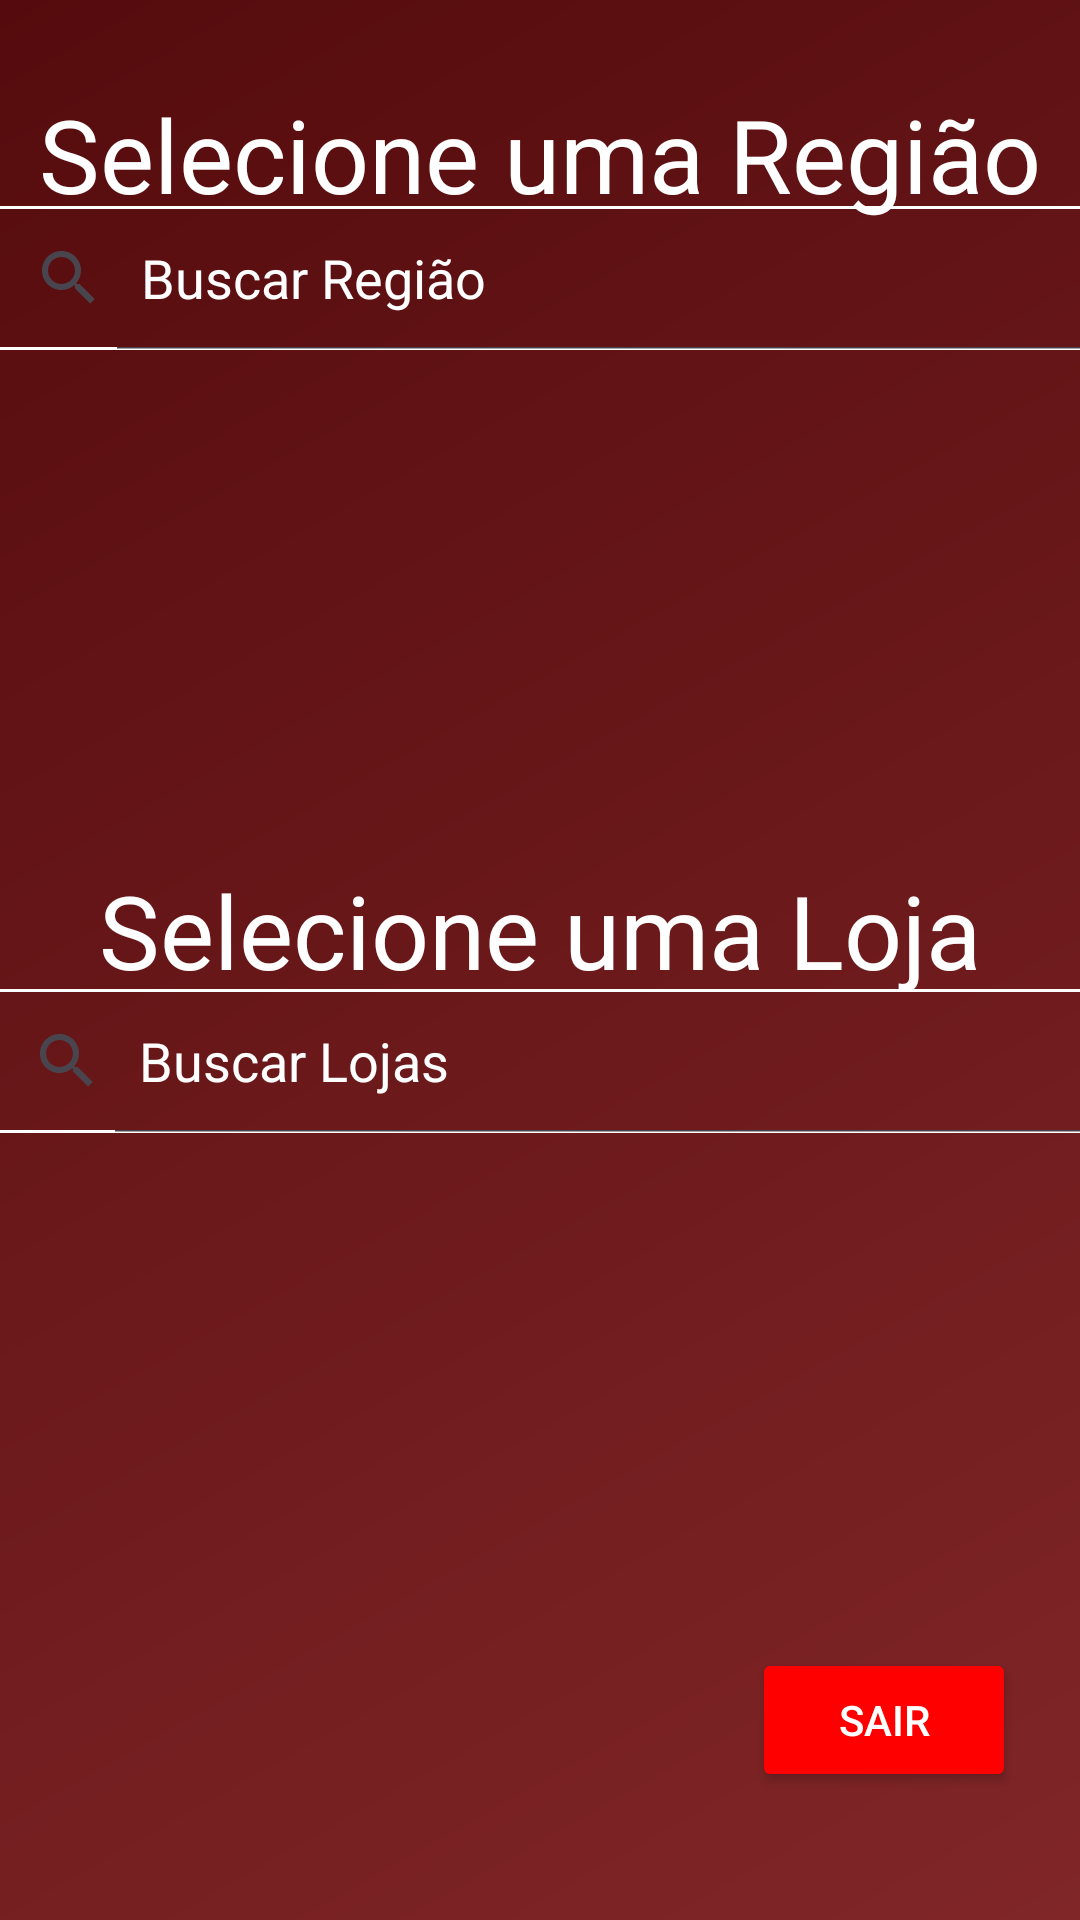

This screen was rendered from an Android layout file. Write that file and the resources it references.
<!-- AndroidManifest.xml: application theme Theme.AppJava -->
<!-- res/layout/activity_seleciona_auditor.xml -->
<?xml version="1.0" encoding="utf-8"?>
<androidx.constraintlayout.widget.ConstraintLayout xmlns:android="http://schemas.android.com/apk/res/android"
    xmlns:app="http://schemas.android.com/apk/res-auto"
    xmlns:tools="http://schemas.android.com/tools"
    android:layout_width="match_parent"
    android:layout_height="match_parent"
    android:background="@drawable/background_novo"
    tools:context="Activity.SelecionarLojasActivity">

    <androidx.recyclerview.widget.RecyclerView
        android:id="@+id/recyclerViewLojas"
        android:layout_width="361dp"
        android:layout_height="216dp"
        android:layout_margin="16dp"
        app:circularflow_radiusInDP="8dp"
        app:layout_constraintBottom_toBottomOf="parent"
        app:layout_constraintCircleRadius="8dp"
        app:layout_constraintEnd_toEndOf="parent"
        app:layout_constraintStart_toStartOf="parent"
        app:layout_constraintTop_toTopOf="parent"
        app:layout_constraintVertical_bias="0.823" />

    <TextView
        android:id="@+id/SelecionarRegiao"
        android:layout_width="match_parent"
        android:layout_height="wrap_content"
        android:text="Selecione uma Loja"
        android:textAlignment="center"
        android:textColor="@color/white"
        android:textSize="34sp"
        app:layout_constraintBottom_toBottomOf="parent"
        app:layout_constraintEnd_toEndOf="parent"
        app:layout_constraintHorizontal_bias="0.0"
        app:layout_constraintStart_toStartOf="parent"
        app:layout_constraintTop_toTopOf="parent"
        app:layout_constraintVertical_bias="0.483" />

    <androidx.recyclerview.widget.RecyclerView
        android:id="@+id/recyclerViewRegiao"
        android:layout_width="404dp"
        android:layout_height="185dp"
        android:layout_margin="16dp"
        app:circularflow_radiusInDP="8dp"
        app:layout_constraintBottom_toBottomOf="parent"
        app:layout_constraintCircleRadius="8dp"
        app:layout_constraintEnd_toEndOf="parent"
        app:layout_constraintHorizontal_bias="0.468"
        app:layout_constraintStart_toStartOf="parent"
        app:layout_constraintTop_toTopOf="parent"
        app:layout_constraintVertical_bias="0.215"
        />

    <TextView
        android:id="@+id/SelecionarLojas"
        android:layout_width="match_parent"
        android:layout_height="wrap_content"
        android:text="Selecione uma Região"
        android:textAlignment="center"
        android:textColor="@color/white"
        android:textSize="34sp"
        app:layout_constraintBottom_toBottomOf="parent"
        app:layout_constraintEnd_toEndOf="parent"
        app:layout_constraintHorizontal_bias="0.0"
        app:layout_constraintStart_toStartOf="parent"
        app:layout_constraintTop_toTopOf="parent"
        app:layout_constraintVertical_bias="0.048" />

    <Button
        android:id="@+id/sair"
        android:layout_width="wrap_content"
        android:layout_height="wrap_content"
        android:backgroundTint="#FF0000"
        android:text="Sair"
        android:textColor="#FFFFFF"
        android:theme="@style/Base.Theme.AppJava"
        app:layout_constraintBottom_toBottomOf="parent"
        app:layout_constraintEnd_toEndOf="parent"
        app:layout_constraintHorizontal_bias="0.922"
        app:layout_constraintStart_toStartOf="parent"
        app:layout_constraintTop_toTopOf="parent"
        app:layout_constraintVertical_bias="0.928"
        app:rippleColor="#4F0C0C"
        app:strokeColor="#FF0000" />

    <SearchView
        android:id="@+id/searchViewRegiao"
        android:layout_width="380dp"
        android:layout_height="48dp"
        android:background="@drawable/searchview_bg"
        android:iconifiedByDefault="false"
        android:queryHint="Buscar Região"
        android:theme="@style/AppTheme.SearchView"
        app:layout_constraintBottom_toBottomOf="parent"
        app:layout_constraintEnd_toEndOf="parent"
        app:layout_constraintHorizontal_bias="0.483"
        app:layout_constraintStart_toStartOf="parent"
        app:layout_constraintTop_toTopOf="parent"
        app:layout_constraintVertical_bias="0.116" />

    <SearchView
        android:id="@+id/searchViewLojas"
        android:layout_width="380dp"
        android:layout_height="48dp"
        android:background="@drawable/searchview_bg"
        android:iconifiedByDefault="false"
        android:queryHint="Buscar Lojas"
        android:theme="@style/AppTheme.SearchView"
        app:layout_constraintBottom_toBottomOf="parent"
        app:layout_constraintEnd_toEndOf="parent"
        app:layout_constraintHorizontal_bias="0.516"
        app:layout_constraintStart_toStartOf="parent"
        app:layout_constraintTop_toTopOf="parent"
        app:layout_constraintVertical_bias="0.557" />

    <ProgressBar
        android:visibility="gone"
        android:id="@+id/progressBarRegiao"
        style="?android:attr/progressBarStyle"
        android:layout_width="131dp"
        android:layout_height="131dp"
        app:layout_constraintBottom_toBottomOf="parent"
        app:layout_constraintEnd_toEndOf="parent"
        app:layout_constraintStart_toStartOf="parent"
        app:layout_constraintTop_toTopOf="parent"
        app:layout_constraintVertical_bias="0.226" />

</androidx.constraintlayout.widget.ConstraintLayout>
<!-- resources referenced by this layout -->
<resources>
  <color name="white">#FFFFFFFF</color>
  <!-- drawable background_novo (drawable) -->
  <?xml version="1.0" encoding="utf-8"?>
  <shape xmlns:android="http://schemas.android.com/apk/res/android"
      android:shape="rectangle">
      <gradient
          android:startColor="#802628"
          android:endColor="#550B0D"
          android:angle="135">
      </gradient>
  </shape>
  <!-- drawable searchview_bg (drawable) -->
  <?xml version="1.0" encoding="utf-8"?>
  <shape xmlns:android="http://schemas.android.com/apk/res/android">
  
      <corners android:radius="8dp" />
      <stroke android:color="@color/white"
          android:width="1dp"/>
  </shape>
  <style name="AppTheme.SearchView" parent="Widget.AppCompat.SearchView">
          
          <item name="android:textColor">@android:color/white</item>
          
          <item name="android:textColorHint">@android:color/white</item>
      </style>
  <style name="Base.Theme.AppJava" parent="Theme.Material3.DayNight.NoActionBar">
          <item name="colorPrimary">@color/cor</item>
          <item name="android:textColor">@android:color/white</item>
          <item name="android:editTextColor">@android:color/white</item>
          <item name="windowActionBar">false</item>
          <item name="windowNoTitle">true</item>
          
          
      </style>
  <style name="Theme.AppJava" parent="Base.Theme.AppJava" />
  <color name="cor">#5A0F0F</color>
</resources>
